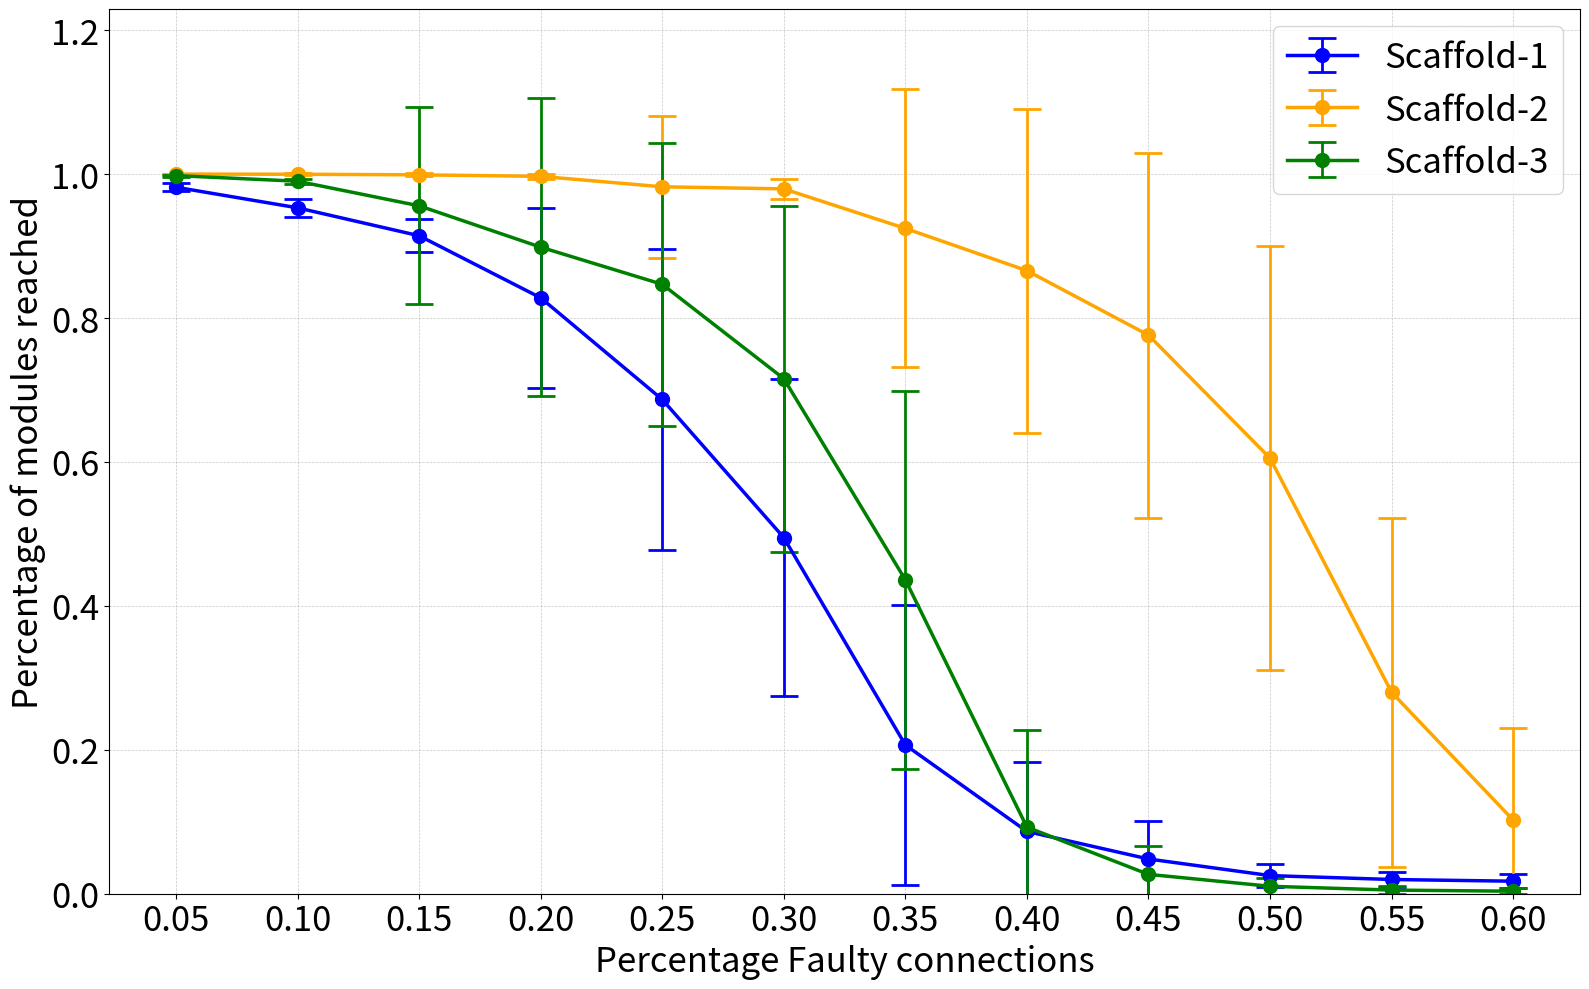

This chart was generated by the following Python code:
# Assuming the provided data has been loaded into a DataFrame named `df`

import matplotlib.pyplot as plt
import pandas as pd

# Sample data
data = {

    "Name": ["Scaffold-1"]*12 + ["Scaffold-2"]*12 + ["Scaffold-3"]*12,

    "Percentage": [0.05, 0.1, 0.15, 0.2, 0.25, 0.3, 0.35, 0.4, 0.45, 0.5, 0.55, 0.6]*3,

    "Normalized Average": [

        0.9817241379310345, 0.9531226053639846, 0.9143358876117497, 0.8280842911877394, 

        0.6867752234993615, 0.49486590038314177, 0.20669220945083014, 0.08653256704980843, 

        0.04826309067688378, 0.025191570881226054, 0.019770114942528737, 0.01739463601532567,

        0.9999925317401046, 0.9997684839432412, 0.9989693801344286, 0.9968483943241224, 

        0.9823300970873786, 0.9794509697422319, 0.9245166803969728, 0.8658228041029705, 

        0.7762244834453572, 0.60526356733881, 0.27992468180445873, 0.10234121263699046,

        0.9978857142857143, 0.9900761904761904, 0.9559190476190477, 0.8984333333333333, 

        0.8468446368446368, 0.7157571428571429, 0.4362244897959184, 0.09252822778595973, 

        0.02688449848024316, 0.010347222222222223, 0.005054112554112554, 0.0035007849293563578

    ],

    "Normalized Std Dev": [

        0.0054997629218424505, 0.012666498760096621, 0.022941581938766626, 0.12483125786905702, 

        0.2085527894320867, 0.2200745285245265, 0.19438335401445886, 0.09631998182116927, 

        0.05343290144952452, 0.01639092695499803, 0.010722608201678077, 0.009816658403703538,

        7.468259895444354e-05, 0.0011948037071935042, 0.002052224430721927, 0.0032967495071900823, 

        0.09901385559247401, 0.013505113154693797, 0.19311657070264973, 0.2250228863801753, 

        0.2535092889776231, 0.294236487757078, 0.24270432414442497, 0.12830060067715052,

        0.0014121551560145136, 0.003433671584762484, 0.13691125115850025, 0.20695398437333662, 

        0.19629836761171468, 0.24044360972553158, 0.2624251825045724, 0.13508251308090527, 

        0.039754731970359766, 0.012132553329796411, 0.004989854339278629, 0.004228527114009196

    ]

}

df = pd.DataFrame(data)
# Example verification code
df['Mean+Std'] = df['Normalized Average'] + df['Normalized Std Dev']
print(df[['Name', 'Percentage', 'Normalized Average', 'Normalized Std Dev', 'Mean+Std']])


# Plotting enhancements
plt.figure(figsize=(16, 10))  # Larger figure size for better detail

# Distinguishable and clear colors
colors = {'Scaffold-1': 'blue', 'Scaffold-2': 'orange', 'Scaffold-3': 'green'}

for scaffold in df['Name'].unique():
    scaffold_data = df[df['Name'] == scaffold]
    plt.errorbar(scaffold_data['Percentage'], scaffold_data['Normalized Average'], 
                 yerr=scaffold_data['Normalized Std Dev'], label=scaffold, fmt='-o', capsize=10, 
                 capthick=2, elinewidth=2, linewidth=2.5, markersize=10, color=colors[scaffold])

# Title and labels with increased font sizes
# plt.title('Percentage of modules reached', fontsize=20)
plt.xlabel('Percentage Faulty connections', fontsize=25)
plt.ylabel('Percentage of modules reached', fontsize=25)

# Ticks
plt.xticks(df['Percentage'].unique(), fontsize=25)
plt.yticks(fontsize=25)

# Legend
plt.legend(fontsize=25)

# Grid
plt.grid(True, which='both', linestyle='--', linewidth=0.5, alpha=0.7)

# Axis limits (optional, adjust as needed based on your data)
plt.ylim([0, max(df['Mean+Std']) * 1.1])  # Adjusting Y limit based on max mean+std

# Tight layout for better spacing
plt.tight_layout()

# High-resolution save for publication
plt.savefig('normalized_module_data_high_res.png', dpi=300)

plt.show()